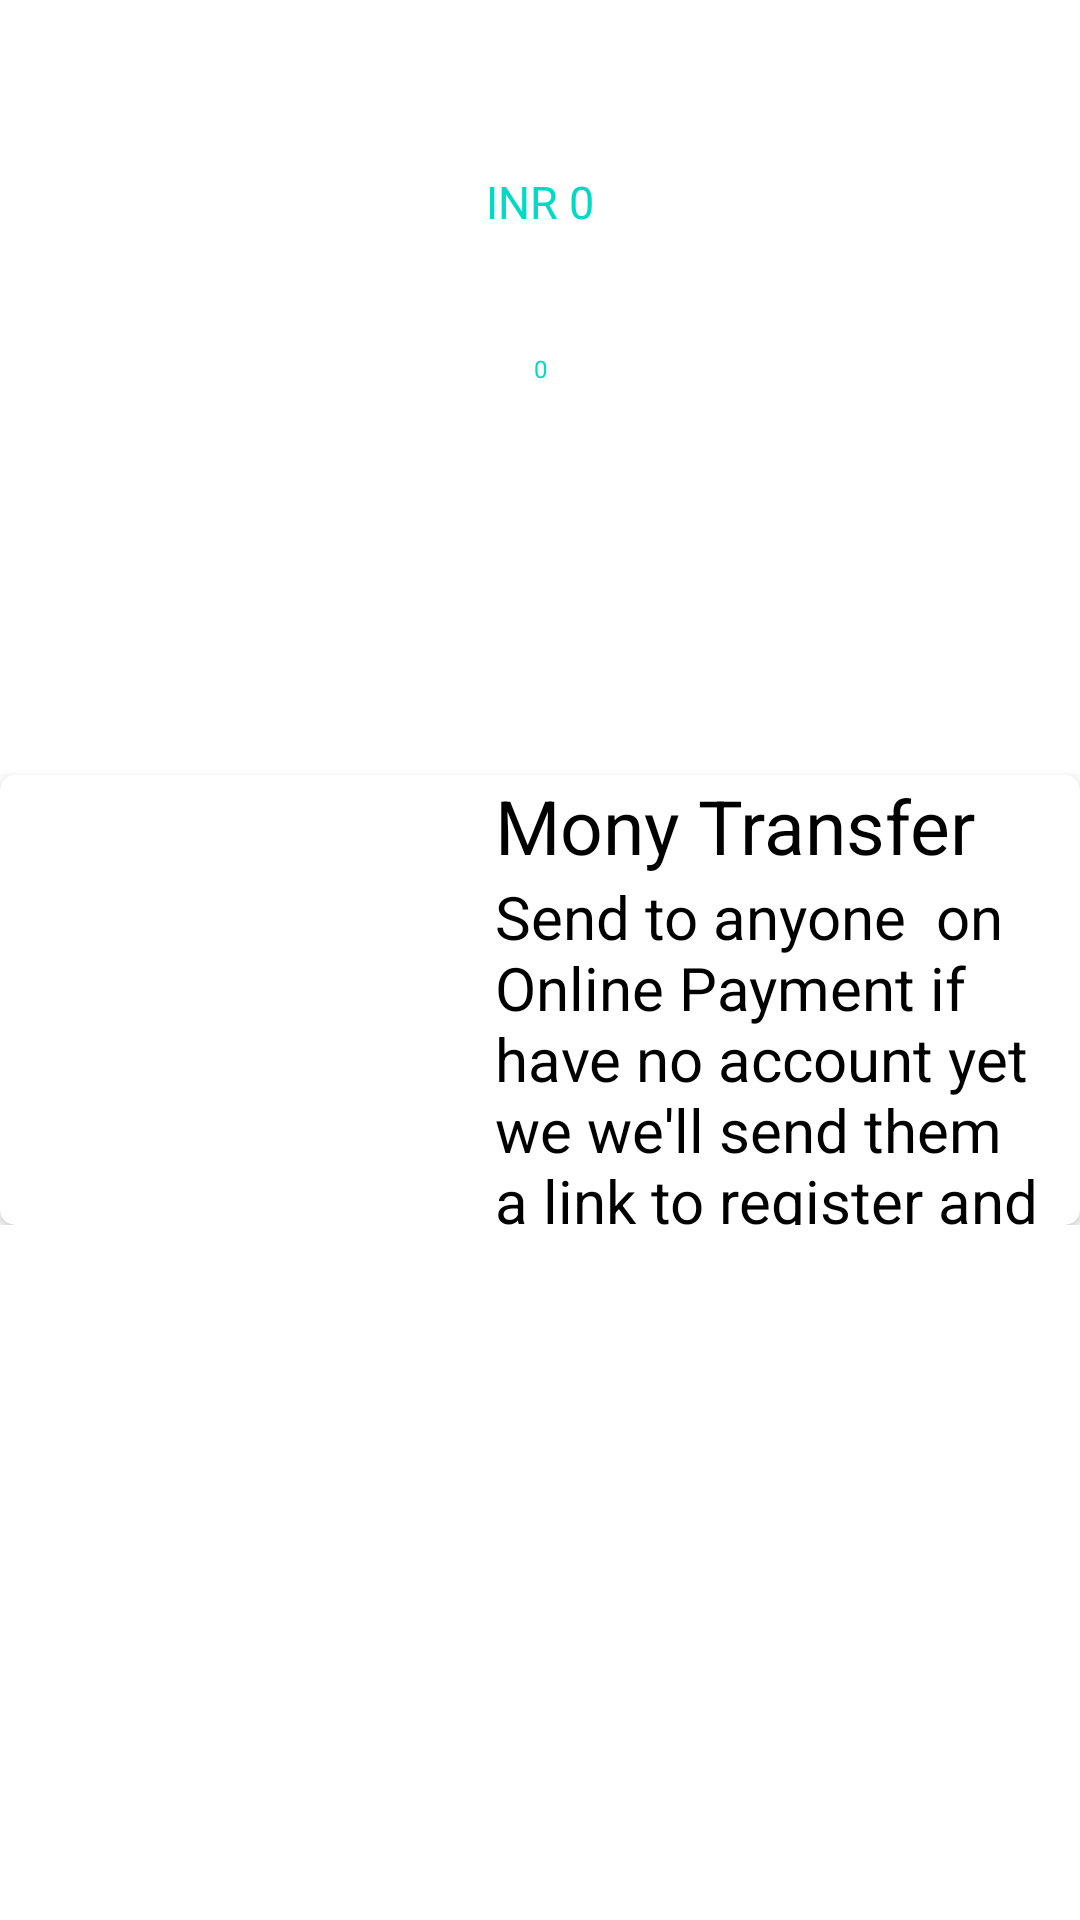

This screen was rendered from an Android layout file. Write that file and the resources it references.
<!-- AndroidManifest.xml: application theme Theme.OnlinePay -->
<!-- res/layout/fragment_notifications.xml -->
<?xml version="1.0" encoding="utf-8"?>
<LinearLayout xmlns:android="http://schemas.android.com/apk/res/android"
    xmlns:app="http://schemas.android.com/apk/res-auto"
    xmlns:tools="http://schemas.android.com/tools"
    android:layout_width="match_parent"
    android:layout_height="match_parent"
    android:orientation="vertical"
    tools:context=".ui.notifications.NotificationsFragment">

    <TextView
        android:id="@+id/text_notifications"
        android:layout_width="match_parent"
        android:layout_height="wrap_content"
        android:layout_marginStart="8dp"
        android:textColor="@color/black"
        android:layout_marginEnd="8dp"
        android:textAlignment="center"
        android:textSize="20sp"
        app:layout_constraintBottom_toBottomOf="parent"
        app:layout_constraintEnd_toEndOf="parent"
        app:layout_constraintStart_toStartOf="parent"
        app:layout_constraintTop_toTopOf="parent"
        android:gravity="center_horizontal" />
    <TextView
        android:id="@+id/text_second"
        android:layout_width="match_parent"
        android:layout_height="wrap_content"
        android:gravity="center_horizontal"
        android:layout_marginTop="30dp"
        android:textSize="15sp"
        android:text="INR 0"
        android:textColor="@color/teal_200"/>
    <TextView
        android:id="@+id/text_third"
        android:layout_width="match_parent"
        android:layout_height="wrap_content"
        android:gravity="center_horizontal"
        android:layout_marginTop="40dp"
        android:textSize="8sp"
        android:text="0"
        android:textColor="@color/teal_200"/>
    <LinearLayout
        android:layout_marginTop="50dp"
        android:orientation="horizontal"
        android:layout_width="match_parent"
        android:layout_height="wrap_content">
    <androidx.cardview.widget.CardView
        android:layout_marginTop="80dp"
        app:cardCornerRadius="5dp"
        android:layout_width="match_parent"
        android:layout_height="150dp">
        <ImageView
            android:layout_marginTop="10dp"
            android:layout_marginLeft="10dp"
            android:layout_width="140dp"
            android:layout_height="140dp"
            android:src="@drawable/seo"/>
<LinearLayout
    android:layout_marginLeft="155dp"
    android:orientation="vertical"
    android:layout_width="wrap_content"
    android:layout_height="wrap_content">
        <TextView
            android:paddingLeft="10dp"
            android:id="@+id/text_fith"
            android:layout_width="match_parent"
            android:layout_height="wrap_content"
            android:textSize="25sp"
            android:text="Mony Transfer"
            android:textColor="@color/black"/>
        <TextView
            android:paddingLeft="10dp"
            android:id="@+id/text_six"
            android:layout_width="match_parent"
            android:layout_height="wrap_content"
            android:textSize="20sp"
            android:text="Send to anyone  on Online Payment if have no account yet we we'll send them a link to register and get the mony"
            android:textColor="@color/black"/>
</LinearLayout>



    </androidx.cardview.widget.CardView>
</LinearLayout>
    <TextView
        android:id="@+id/text_forth"

        android:layout_width="match_parent"
        android:layout_height="wrap_content"
        android:gravity="center_horizontal"
        android:layout_marginTop="380dp"
        android:textSize="20sp"

        android:text="You cant't withdraw"
        android:textColor="@color/black"/>
</LinearLayout>
<!-- resources referenced by this layout -->
<resources>
  <style name="Theme.OnlinePay" parent="Theme.MaterialComponents.DayNight.DarkActionBar">
          
          <item name="colorPrimary">@color/purple_500</item>
          <item name="colorPrimaryVariant">@color/purple_700</item>
          <item name="colorOnPrimary">@color/white</item>
          
          <item name="colorSecondary">@color/teal_200</item>
          <item name="colorSecondaryVariant">@color/teal_700</item>
          <item name="colorOnSecondary">@color/black</item>
          
          <item name="android:statusBarColor" tools:targetApi="l">?attr/colorPrimaryVariant</item>
          
      </style>
  <!-- not gathered from this repository: default colours our renderer supplied (Android Studio template values) -->
  <color name="purple_500">#FF6200EE</color>
  <color name="purple_700">#FF3700B3</color>
  <color name="teal_200">#FF03DAC5</color>
  <color name="teal_700">#FF018786</color>
  <color name="black">#FF000000</color>
  <color name="white">#FFFFFFFF</color>
</resources>
